Run: headless pygame with SDL's dummy video driver; simulated clock (each Clock.tick advances the game by its frame time, no real sleeping); random seed 0; keys injected as events and as key.get_pressed() state; mouse plan: one left click at the window centre at the start of phase 2, then a move to the lower-right quarter at the start of phase 3.
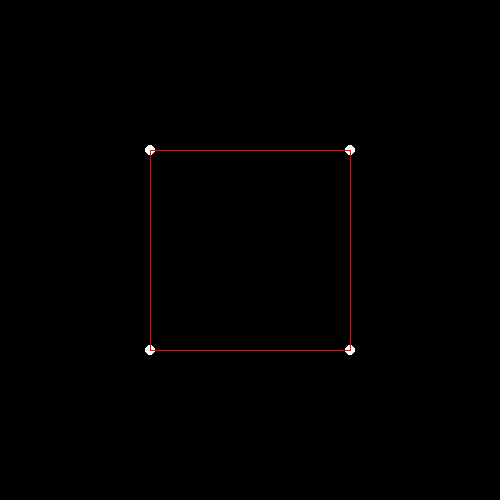
Frame 1 of 4 · flips 1–60 · no input
Frame 2 of 4 · flips 61–180 · clicked the window centre · tapped SPACE, RETURN · held RIGHT (→), D · screen unchanged from frame 1, image omitted
Frame 3 of 4 · flips 181–300 · moved the mouse to the lower-right quarter · held DOWN (↓), S · screen unchanged from frame 2, image omitted
Frame 4 of 4 · flips 301–420 · held LEFT (←), A, UP (↑), W · screen unchanged from frame 3, image omitted

The pygame program that drew these frames:

import pygame
 
WHITE = (255, 255, 255)
BLACK = (0, 0, 0)
RED = (255, 0, 0)
 

#GOAL: Right now the goal is to make a 2d engine, simple enough
#Make the ability to create circles that can connect in a 2d space I guess
#The idea sounds harder than I realized, but we push through I guess

# initialize pygame
pygame.init()

grid = 5
grid_trans = 50
grid_adj = grid*grid_trans #I'll work this out later
size = 500 #Set a static size for the screen

screen_size = (size, size)
 
# create a window
screen = pygame.display.set_mode(screen_size,pygame.RESIZABLE)
pygame.display.set_caption("pygame Test")
 

# clock is used to set a max fps
clock = pygame.time.Clock()
#Goal: Point class, Drag class, Connect class, Grid Class
class Static: #All of them should have roughly the same stay mechanic so why not make a parent class that they all inherit
    pass
class Point:
    def __init__(self,x,y): #Standard constructor
        self.a = x #yo this is kinda stupid
        self.b = y
        x = (sized[0]/2) + (x*(sized[0]/grid/2)) #divide by 2 because we are doing cartesian for some reason
        y = (sized[1]/2) - (y*(sized[1]/grid/2)) 
        self.x = x #Simplifying readability
        self.y = y
        self.size = 5 #Work on this later 
    def draw(self): #Standard drawing the point
        pygame.draw.circle(screen,WHITE,(self.x,self.y),self.size)
    def update(self): #ensure point knows where it is
        if sized[0] > sized[1]: #These if statements make it so that the point is always scaled properly with screen
            smol = sized[1]
            big = sized[0]
            diff = big-smol
            self.x = (smol/2) + (self.a*(smol/grid/2)) + diff/2
            self.y = (smol/2) - (self.b*(smol/grid/2))
        else:
            smol = sized[0]
            big = sized[1]
            diff = big-smol
            self.x = (smol/2) + (self.a*(smol/grid/2))
            self.y = (smol/2) - (self.b*(smol/grid/2)) + diff/2
    def stay(self): #Ensuring it remembers its spot when moved
        pass
    def getCoord(self): #Simple getter method
        return (self.x,self.y)

class Connect: #Holy I love this class because it's entirely dependent on point so I never have to work on this (I may shoot myself in the foot later but not now :D)
    def __init__(self,p1,p2):
        self.p1 = p1
        self.p2 = p2
    def draw(self):
        pygame.draw.line(screen,RED,(self.p1.getCoord()),(self.p2.getCoord()))

class Drag:
    pass

class Grid:
    def __init__(self): #maybe add a format style (later on)
        self.grid = grid
        self.type = "work on later"
    def draw(self): #Standard drawing
        # If statement to determine how to ensure the graph is always centered at the very middle of the screen
        if sized[0] > sized[1]: # x is bigger than y
            smol = sized[1]
            big = sized[0]
            diff = big-smol
            adj = smol/(grid*2) #Trying to simplify readability
            pygame.draw.circle(screen,WHITE,(big/2,smol/2),5) #origin
            for x in range(grid*2+1):
                pygame.draw.line(screen,WHITE,(0,x * adj),(sized[0],x * adj))
            for y in range(grid*2+1):
                pygame.draw.line(screen,WHITE,(y * adj + diff/2,0),(y * adj + diff/2,sized[1]))
        else: #vice versa
            smol = sized[0]
            big = sized[1]
            diff = big-smol
            adj = smol/(grid*2) #same here
            pygame.draw.circle(screen,WHITE,(smol/2,big/2),5) #origin
            for x in range(grid*2):
                pygame.draw.line(screen,WHITE,(0, x* adj + diff/2),(sized[0],x * adj + diff/2))
            for y in range(grid*2):
                pygame.draw.line(screen,WHITE,(y* adj,0),(y*adj,sized[1]))
    def stay(self): #Ensures it remembers its spot when moved
        pass

sized = pygame.display.get_window_size()

x1 = Point(-2,-2) #Setting up everything
x2 = Point(-2,2)
x3 = Point(2,2)
x4 = Point(2,-2)
m1 = Connect(x1,x2)
m2 = Connect(x2,x3)
m3 = Connect(x3,x4)
m4 = Connect(x4,x1)

Square = [x1,x2,x3,x4]
Lines = [m1,m2,m3,m4]

test = Connect(x1,x3)

graph = Grid()
show = False
 
running = True
while running:
    for event in pygame.event.get():
        if event.type == pygame.QUIT:
            running = False
        if event.type == pygame.MOUSEBUTTONDOWN:
            if event.button == 1:
                pass
        elif event.type == pygame.MOUSEBUTTONUP:
            pass
        elif event.type == pygame.KEYUP:
            if event.key == pygame.K_m:
                show = not show 

     
    #clear the screen
    screen.fill(BLACK)
     
    # draw to the screen
    # YOUR CODE HERE

    sized = pygame.display.get_window_size()
    if show:
        graph.draw()
    for x in Square:
        x.update()
        x.draw()
    
    for m in Lines:
        m.draw()
#Using a for loop and list to declutter the while loop section
    
 
    # flip() updates the screen to make our changes visible
    pygame.display.flip()
     
    # how many updates per second
    clock.tick(60)
 
pygame.quit()
